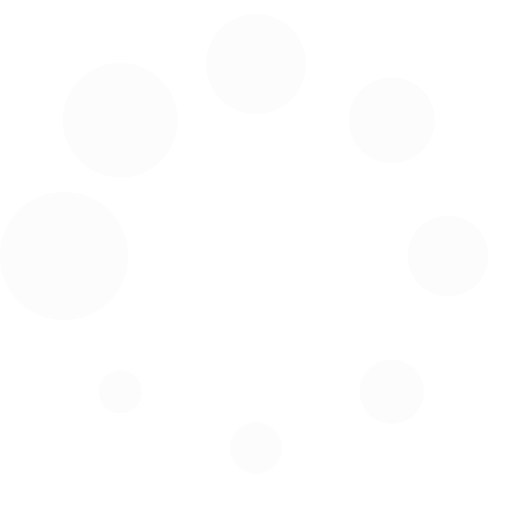
t = 0.00 s
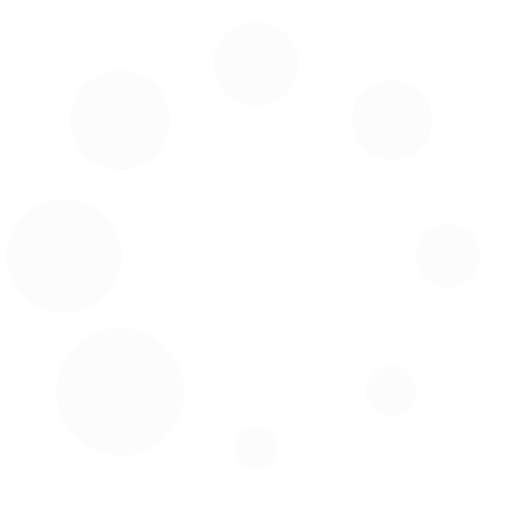
t = 0.19 s
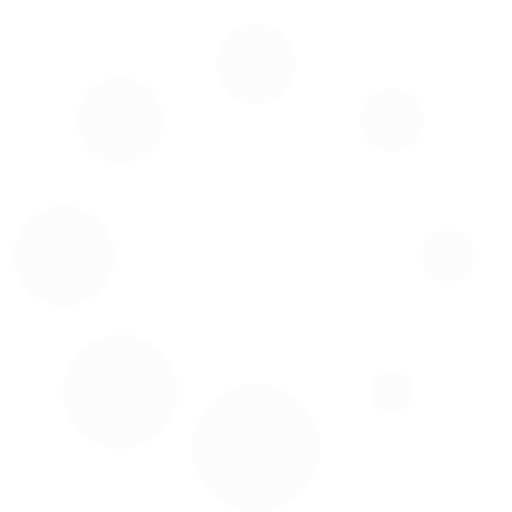
t = 0.33 s
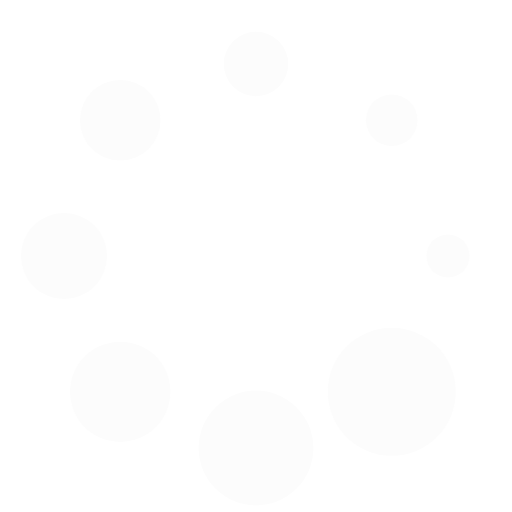
t = 0.52 s
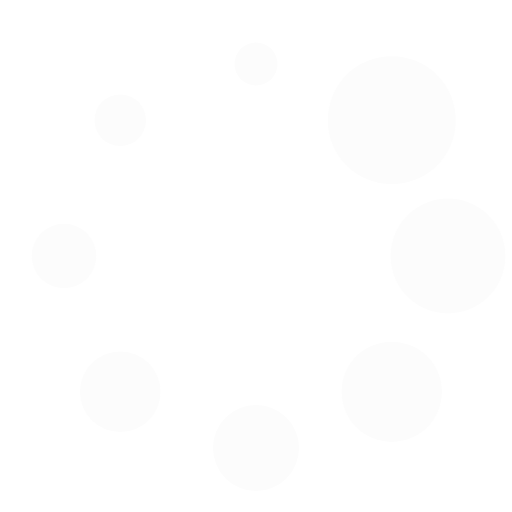
t = 0.71 s
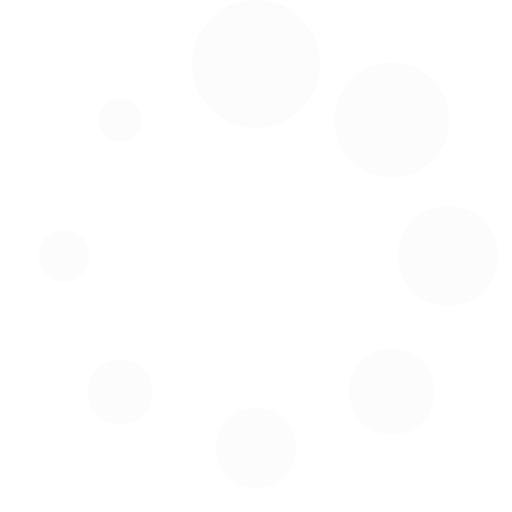
t = 0.85 s

The animated SVG that drew these frames (rendered in a browser with its animation timeline set to each time). Animation: 1 SMIL element (animateTransform=1); one cycle of 1.04 s, repeats indefinitely.

<?xml version="1.0" encoding="UTF-8" standalone="no"?><svg xmlns:svg="http://www.w3.org/2000/svg" xmlns="http://www.w3.org/2000/svg" xmlns:xlink="http://www.w3.org/1999/xlink" version="1.0" width="15px" height="15px" viewBox="0 0 128 128" xml:space="preserve"><g><circle cx="16" cy="64" r="16" fill="#FCFCFC"/><circle cx="16" cy="64" r="14.344" fill="#FCFCFC" transform="rotate(45 64 64)"/><circle cx="16" cy="64" r="12.531" fill="#FCFCFC" transform="rotate(90 64 64)"/><circle cx="16" cy="64" r="10.75" fill="#FCFCFC" transform="rotate(135 64 64)"/><circle cx="16" cy="64" r="10.063" fill="#FCFCFC" transform="rotate(180 64 64)"/><circle cx="16" cy="64" r="8.063" fill="#FCFCFC" transform="rotate(225 64 64)"/><circle cx="16" cy="64" r="6.438" fill="#FCFCFC" transform="rotate(270 64 64)"/><circle cx="16" cy="64" r="5.375" fill="#FCFCFC" transform="rotate(315 64 64)"/><animateTransform attributeName="transform" type="rotate" values="0 64 64;315 64 64;270 64 64;225 64 64;180 64 64;135 64 64;90 64 64;45 64 64" calcMode="discrete" dur="1040ms" repeatCount="indefinite"></animateTransform></g></svg>